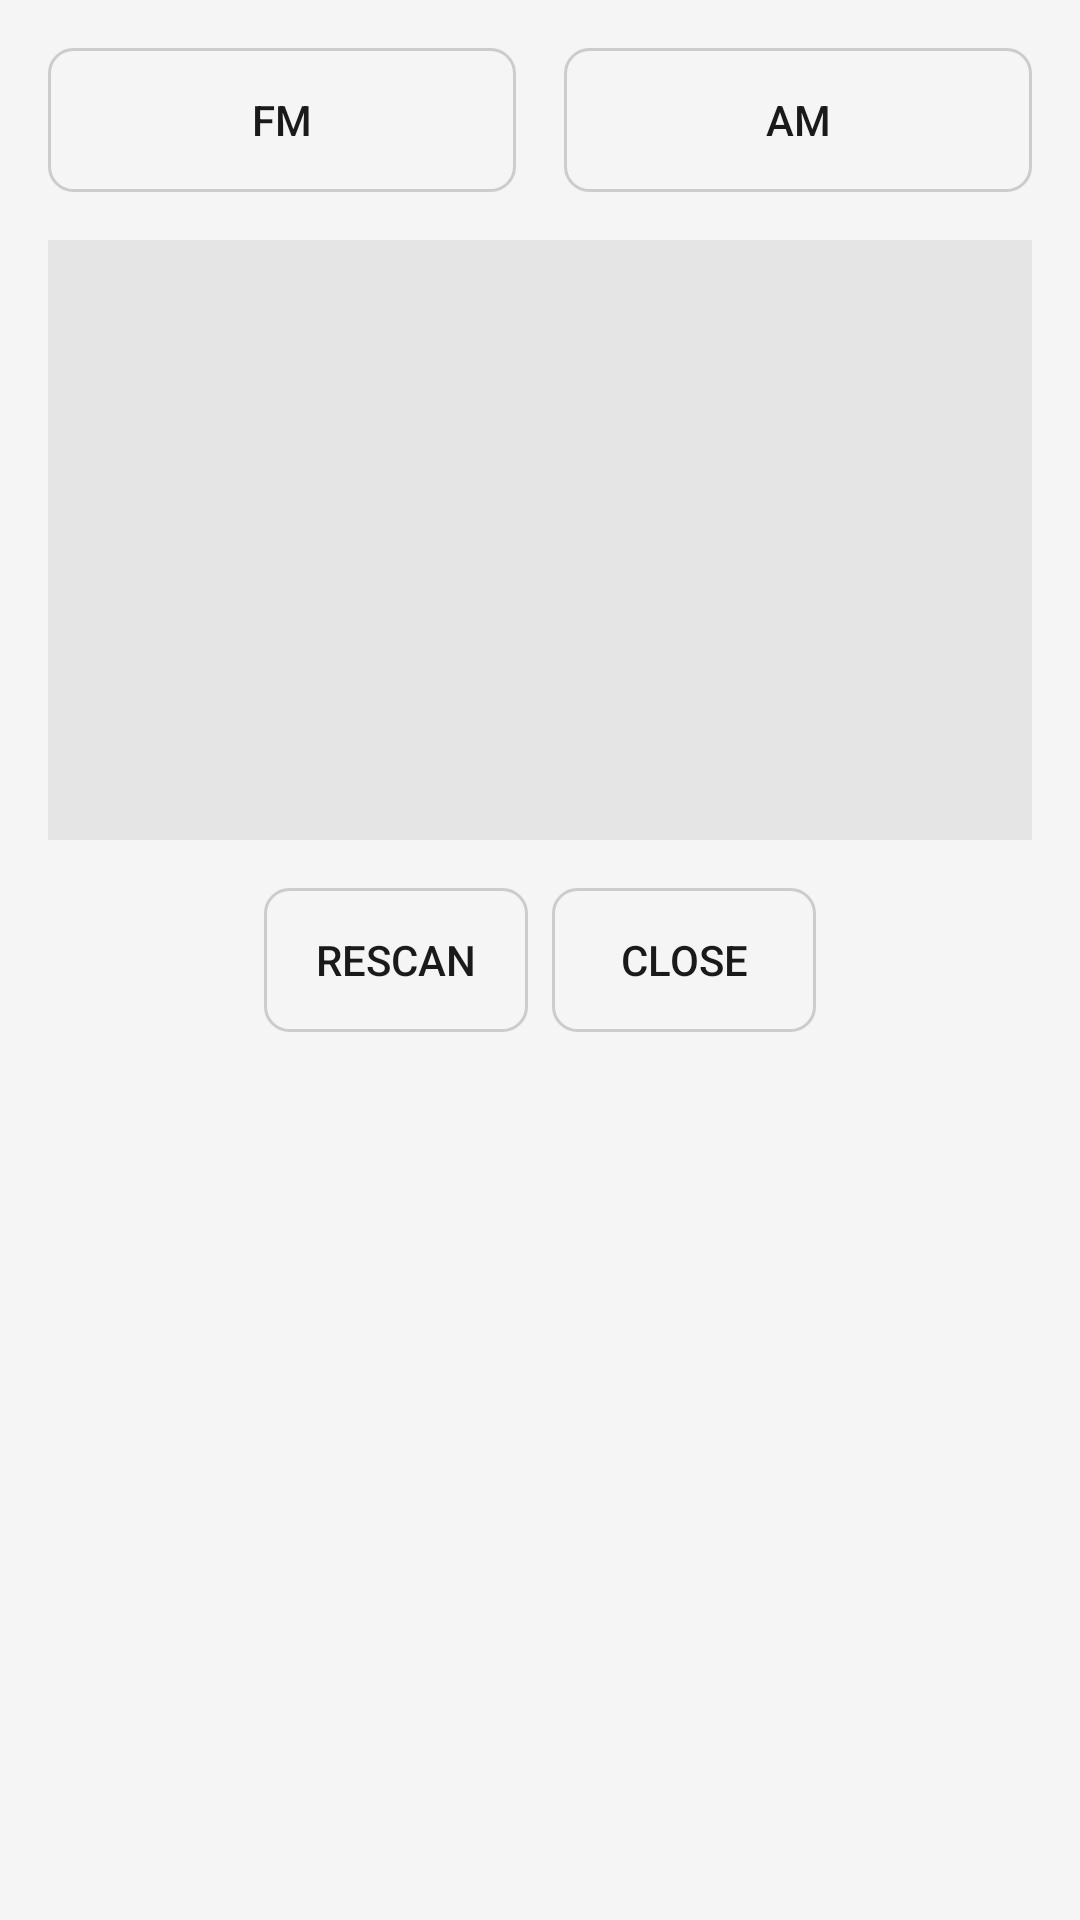

The Android layout XML behind this screen, and the referenced resources:
<!-- AndroidManifest.xml: application theme Theme.FytFM -->
<!-- res/layout/dialog_station_list.xml -->
<?xml version="1.0" encoding="utf-8"?>
<LinearLayout
    xmlns:android="http://schemas.android.com/apk/res/android"
    android:layout_width="match_parent"
    android:layout_height="wrap_content"
    android:background="@color/radio_background"
    android:orientation="vertical"
    android:padding="16dp">

    
    <LinearLayout
        android:id="@+id/tabContainer"
        android:layout_width="match_parent"
        android:layout_height="wrap_content"
        android:gravity="center"
        android:orientation="horizontal">

        <Button
            android:id="@+id/btnFmTab"
            android:layout_width="0dp"
            android:layout_height="48dp"
            android:layout_weight="1"
            android:layout_marginEnd="8dp"
            android:background="@drawable/tab_background"
            android:text="@string/band_fm"
            android:textColor="@color/radio_text_primary" />

        <Button
            android:id="@+id/btnAmTab"
            android:layout_width="0dp"
            android:layout_height="48dp"
            android:layout_weight="1"
            android:layout_marginStart="8dp"
            android:background="@drawable/tab_background"
            android:text="@string/band_am"
            android:textColor="@color/radio_text_primary" />

    </LinearLayout>

    
    <LinearLayout
        android:id="@+id/scanProgressContainer"
        android:layout_width="match_parent"
        android:layout_height="wrap_content"
        android:layout_marginTop="16dp"
        android:gravity="center"
        android:orientation="vertical"
        android:visibility="gone">

        <ProgressBar
            android:id="@+id/scanProgress"
            style="@android:style/Widget.ProgressBar.Horizontal"
            android:layout_width="match_parent"
            android:layout_height="16dp"
            android:max="100"
            android:progressDrawable="@drawable/scan_progress_bar" />

        <ProgressBar
            android:id="@+id/scanSpinner"
            style="?android:attr/progressBarStyleLarge"
            android:layout_width="48dp"
            android:layout_height="48dp"
            android:layout_marginTop="8dp"
            android:visibility="gone" />

        <TextView
            android:id="@+id/tvScanStatus"
            android:layout_width="wrap_content"
            android:layout_height="wrap_content"
            android:layout_marginTop="8dp"
            android:text="@string/scanning"
            android:textColor="@color/radio_text_secondary" />

        <Button
            android:id="@+id/btnSkip"
            android:layout_width="wrap_content"
            android:layout_height="36dp"
            android:layout_marginTop="8dp"
            android:background="@drawable/button_background"
            android:paddingStart="16dp"
            android:paddingEnd="16dp"
            android:text="@string/skip"
            android:textColor="@color/radio_text_primary"
            android:visibility="gone" />

    </LinearLayout>

    
    <androidx.recyclerview.widget.RecyclerView
        android:id="@+id/stationRecycler"
        android:layout_width="match_parent"
        android:layout_height="200dp"
        android:layout_marginTop="16dp"
        android:background="#11000000" />

    
    <TextView
        android:id="@+id/tvEmptyState"
        android:layout_width="match_parent"
        android:layout_height="200dp"
        android:gravity="center"
        android:text="@string/no_stations_found"
        android:textColor="@color/radio_text_secondary"
        android:visibility="gone" />

    
    <LinearLayout
        android:id="@+id/filterOptionsContainer"
        android:layout_width="match_parent"
        android:layout_height="wrap_content"
        android:layout_marginTop="12dp"
        android:orientation="vertical"
        android:padding="8dp"
        android:background="#22FFFFFF"
        android:visibility="gone">

        <TextView
            android:layout_width="wrap_content"
            android:layout_height="wrap_content"
            android:text="@string/rds_filter"
            android:textColor="@color/radio_text_primary"
            android:textStyle="bold"
            android:layout_marginBottom="4dp" />

        
        <LinearLayout
            android:layout_width="wrap_content"
            android:layout_height="wrap_content"
            android:orientation="horizontal"
            android:layout_marginBottom="4dp">

            <CheckBox
                android:id="@+id/cbFilterPs"
                android:layout_width="wrap_content"
                android:layout_height="wrap_content"
                android:layout_marginEnd="24dp"
                android:text="@string/ps_name"
                android:textColor="@color/radio_text_primary"
                android:buttonTint="@color/radio_text_primary" />

            <CheckBox
                android:id="@+id/cbFilterPi"
                android:layout_width="wrap_content"
                android:layout_height="wrap_content"
                android:text="@string/pi_id"
                android:textColor="@color/radio_text_primary"
                android:buttonTint="@color/radio_text_primary" />

        </LinearLayout>

        
        <RadioGroup
            android:id="@+id/rgFilterLogic"
            android:layout_width="wrap_content"
            android:layout_height="wrap_content"
            android:orientation="horizontal"
            android:layout_marginBottom="8dp"
            android:visibility="gone">

            <RadioButton
                android:id="@+id/rbFilterAnd"
                android:layout_width="wrap_content"
                android:layout_height="wrap_content"
                android:layout_marginEnd="24dp"
                android:text="@string/both_and"
                android:textColor="@color/radio_text_primary"
                android:buttonTint="@color/radio_text_primary"
                android:checked="true" />

            <RadioButton
                android:id="@+id/rbFilterOr"
                android:layout_width="wrap_content"
                android:layout_height="wrap_content"
                android:text="@string/one_or"
                android:textColor="@color/radio_text_primary"
                android:buttonTint="@color/radio_text_primary" />

        </RadioGroup>

        
        <TextView
            android:id="@+id/tvRdsTimeout"
            android:layout_width="wrap_content"
            android:layout_height="wrap_content"
            android:text="@string/rds_wait_time"
            android:textColor="@color/radio_text_primary"
            android:layout_marginBottom="4dp" />

        <SeekBar
            android:id="@+id/seekRdsTimeout"
            android:layout_width="match_parent"
            android:layout_height="wrap_content"
            android:min="2"
            android:max="16"
            android:progress="8"
            android:progressTint="@color/radio_text_primary"
            android:thumbTint="@color/radio_text_primary" />

    </LinearLayout>

    
    <LinearLayout
        android:layout_width="match_parent"
        android:layout_height="wrap_content"
        android:layout_marginTop="16dp"
        android:gravity="center"
        android:orientation="horizontal">

        <Button
            android:id="@+id/btnScan"
            android:layout_width="wrap_content"
            android:layout_height="48dp"
            android:layout_marginEnd="8dp"
            android:background="@drawable/button_background"
            android:paddingStart="16dp"
            android:paddingEnd="16dp"
            android:text="@string/rescan"
            android:textColor="@color/radio_text_primary" />

        <Button
            android:id="@+id/btnFilter"
            android:layout_width="wrap_content"
            android:layout_height="48dp"
            android:layout_marginEnd="8dp"
            android:background="@drawable/button_background"
            android:paddingStart="16dp"
            android:paddingEnd="16dp"
            android:text="@string/filter"
            android:textColor="@color/radio_text_primary"
            android:visibility="gone" />

        <Button
            android:id="@+id/btnAdd"
            android:layout_width="wrap_content"
            android:layout_height="48dp"
            android:layout_marginEnd="8dp"
            android:background="@drawable/button_background"
            android:paddingStart="16dp"
            android:paddingEnd="16dp"
            android:text="@string/add"
            android:textColor="@color/radio_text_primary"
            android:visibility="gone" />

        <Button
            android:id="@+id/btnClose"
            android:layout_width="wrap_content"
            android:layout_height="48dp"
            android:background="@drawable/button_background"
            android:paddingStart="16dp"
            android:paddingEnd="16dp"
            android:text="@string/close"
            android:textColor="@color/radio_text_primary" />

    </LinearLayout>

</LinearLayout>
<!-- resources referenced by this layout -->
<resources>
  <color name="radio_background">#FFF5F5F5</color>
  <color name="radio_text_primary">#FF1A1A1A</color>
  <color name="radio_text_secondary">#FF666666</color>
  <!-- drawable button_background (drawable) -->
  <?xml version="1.0" encoding="utf-8"?>
  <shape xmlns:android="http://schemas.android.com/apk/res/android"
      android:shape="rectangle">
      <stroke android:width="1dp" android:color="#CCCCCC" />
      <corners android:radius="8dp" />
      <solid android:color="@android:color/transparent" />
  </shape>
  <!-- drawable scan_progress_bar (drawable) -->
  <?xml version="1.0" encoding="utf-8"?>
  <layer-list xmlns:android="http://schemas.android.com/apk/res/android">
      
      <item android:id="@android:id/background">
          <shape android:shape="rectangle">
              <solid android:color="#33FFFFFF" />
              <corners android:radius="4dp" />
          </shape>
      </item>
      
      <item android:id="@android:id/progress">
          <clip>
              <shape android:shape="rectangle">
                  <solid android:color="@color/radio_indicator" />
                  <corners android:radius="4dp" />
              </shape>
          </clip>
      </item>
  </layer-list>
  <!-- drawable tab_background (drawable) -->
  <?xml version="1.0" encoding="utf-8"?>
  <selector xmlns:android="http://schemas.android.com/apk/res/android">
      <item android:state_selected="true">
          <shape android:shape="rectangle">
              <solid android:color="#4A90D9" />
              <corners android:radius="8dp" />
          </shape>
      </item>
      <item>
          <shape android:shape="rectangle">
              <stroke android:width="1dp" android:color="#CCCCCC" />
              <corners android:radius="8dp" />
              <solid android:color="@android:color/transparent" />
          </shape>
      </item>
  </selector>
  <string name="add">Add</string>
  <string name="band_am">AM</string>
  <string name="band_fm">FM</string>
  <string name="both_and">Both (AND)</string>
  <string name="close">Close</string>
  <string name="filter">Filter</string>
  <string name="no_stations_found">No stations found.\nTap Scan to search.</string>
  <string name="one_or">One (OR)</string>
  <string name="pi_id">PI (ID)</string>
  <string name="ps_name">PS (Name)</string>
  <string name="rds_filter">RDS Filter:</string>
  <string name="rds_wait_time">RDS wait time: %ds</string>
  <string name="rescan">Rescan</string>
  <string name="scanning">Scanning…</string>
  <string name="skip">Skip</string>
  <color name="radio_indicator">#FFC52322</color>
  <color name="white">#FFFFFFFF</color>
  <style name="FytFM.AlertDialog" parent="ThemeOverlay.MaterialComponents.Dialog.Alert">
          <item name="colorPrimary">#333333</item>
          <item name="colorAccent">#333333</item>
          <item name="buttonBarPositiveButtonStyle">@style/FytFM.DialogButton</item>
          <item name="buttonBarNegativeButtonStyle">@style/FytFM.DialogButton</item>
          <item name="buttonBarNeutralButtonStyle">@style/FytFM.DialogButton</item>
      </style>
  <style name="FytFM.DialogButton" parent="Widget.MaterialComponents.Button.TextButton.Dialog">
          <item name="android:textColor">#333333</item>
      </style>
</resources>
